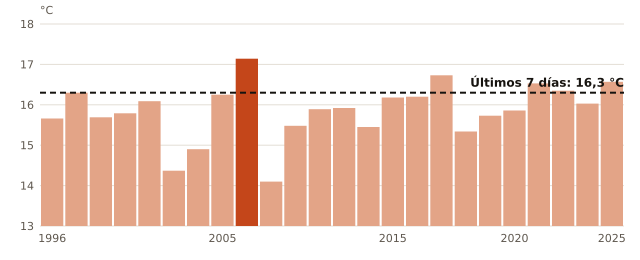

The file beside this chart, header and first rows:
anio, temperatura_C
1996, 15.66
1997, 16.3
1998, 15.69
2001, 15.79
2002, 16.09
2003, 14.37
2004, 14.9
2005, 16.25
2006, 17.14
2007, 14.1
2008, 15.48
2009, 15.89
2011, 15.92
2012, 15.45
2015, 16.18
2016, 16.2
2017, 16.73
2018, 15.34
2019, 15.73
2020, 15.86
2021, 16.53
2022, 16.35
2023, 16.03
2025, 16.57
ahora, 16.3
